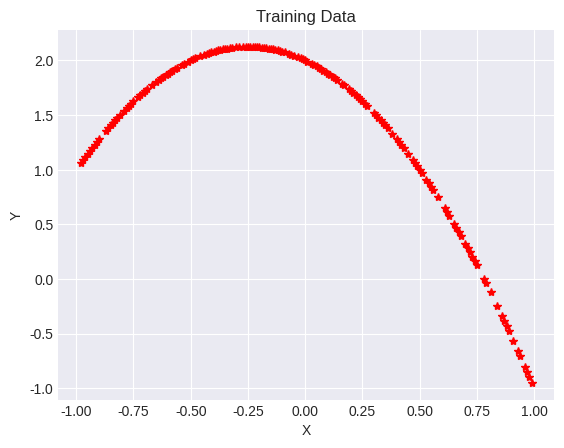
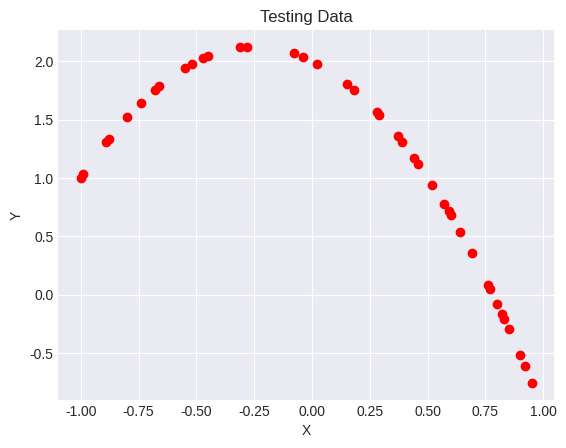
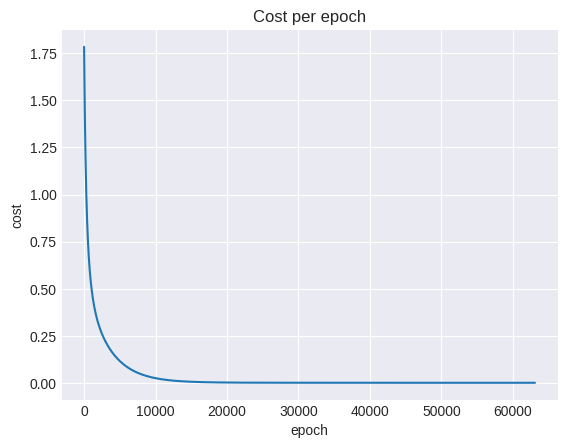
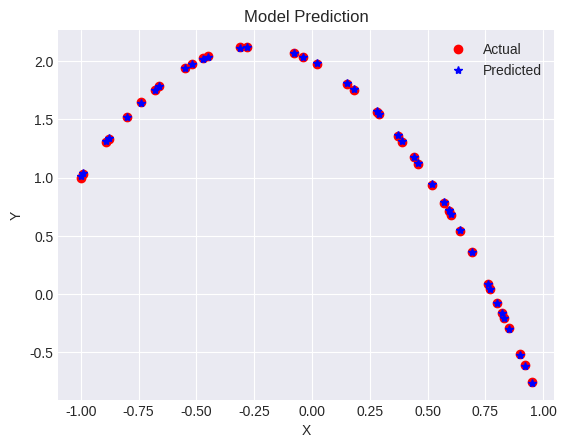

The script that saved these images, in order:
import numpy as np
import matplotlib as mpl
from matplotlib import pyplot as plt

mpl.style.use("seaborn-v0_8-darkgrid")


class ModelTrainerMSE:
    NUM_PARAMS = 4

    def __init__(
        self,
        lr=0.001,
        epochs=100000,
        seed=50,
        train_percent=80,
        patience=5,
        tolerance=1e-6,
    ):
        self.lr = lr
        self.epochs = epochs
        self.seed = seed
        self.train_percent = train_percent
        self.patience = patience
        self.tolerance = tolerance
        self.params = self.make_random_start(self.NUM_PARAMS)
        self.cost_per_epoch = []

    def make_random_start(self, total_nums):
        np.random.seed(self.seed)

        return np.random.rand(total_nums)

    def split_dataset(self, X, Y):
        idx = int((len(X) * self.train_percent) / 100)
        X_train, Y_train = X[:idx], Y[:idx]
        X_test, Y_test = X[idx:], Y[idx:]

        return X_train, Y_train, X_test, Y_test

    def prediction(self, X):
        Y_pred = (
            self.params[0]
            + (self.params[1] * X)
            + (self.params[2] * (X**2))
            + (self.params[3] * (X**3))
        )
        return Y_pred

    def train(self, X, Y):
        unchanged_count = 0
        prev_params = self.params.copy()

        for _ in range(self.epochs):
            cost = 0
            dJ_dtheta0, dJ_dtheta1, dJ_dtheta2, dJ_dtheta3 = 0, 0, 0, 0

            for i in range(len(X)):
                Y_pred = self.prediction(X[i])
                error = Y_pred - Y[i]
                cost = cost + (error**2)
                dJ_dtheta0 = dJ_dtheta0 + error
                dJ_dtheta1 = dJ_dtheta1 + (error * X[i])
                dJ_dtheta2 = dJ_dtheta2 + (error * (X[i] ** 2))
                dJ_dtheta3 = dJ_dtheta3 + (error * (X[i] ** 3))

            # average
            cost = cost / len(X)
            self.cost_per_epoch.append(cost)

            # update params
            self.params[0] = self.params[0] - (2 * self.lr * dJ_dtheta0) / len(X)
            self.params[1] = self.params[1] - (2 * self.lr * dJ_dtheta1) / len(X)
            self.params[2] = self.params[2] - (2 * self.lr * dJ_dtheta2) / len(X)
            self.params[3] = self.params[3] - (2 * self.lr * dJ_dtheta3) / len(X)

            if all(
                abs(self.params[i] - prev_params[i]) < self.tolerance for i in range(4)
            ):
                unchanged_count += 1
            else:
                unchanged_count = 0

            if unchanged_count >= self.patience:
                break

            prev_params = self.params.copy()

        return self.params, self.cost_per_epoch

    def plot_data(self, X_train, Y_train, X_test, Y_test):
        # plot training data
        plt.figure()
        plt.plot(X_train, Y_train, "*", color="red")
        plt.xlabel("X")
        plt.ylabel("Y")
        plt.title("Training Data")
        plt.show()

        # plot test data
        plt.figure()
        plt.plot(X_test, Y_test, "o", color="red")
        plt.xlabel("X")
        plt.ylabel("Y")
        plt.title("Testing Data")
        plt.show()

    def plot_cost(self):
        # plot cost per epoch
        plt.figure()
        plt.plot(self.cost_per_epoch)
        plt.ylabel("cost")
        plt.xlabel("epoch")
        plt.title("Cost per epoch")
        plt.show()

    def plot_predictions(self, X_test, Y_test):
        Y_pred_test = self.prediction(X_test)
        plt.figure()
        plt.plot(X_test, Y_test, "o", color="red", label="Actual")
        plt.plot(X_test, Y_pred_test, "*", color="blue", label="Predicted")
        plt.xlabel("X")
        plt.ylabel("Y")
        plt.legend()
        plt.title("Model Prediction")
        plt.show()


if __name__ == "__main__":
    # setup supervised dataset
    X = np.arange(-1, 1, 0.01)
    np.random.shuffle(X)
    Y_actual = (-2 * (X**2)) - X + 2

    # create instance of ModelTrainer class
    model_trainer = ModelTrainerMSE()

    # split dataset into training and testing dataset
    X_train, Y_train, X_test, Y_test = model_trainer.split_dataset(X, Y_actual)

    # plot training and testing data
    model_trainer.plot_data(X_train, Y_train, X_test, Y_test)

    # train the model
    params, cost_per_epoch = model_trainer.train(X_train, Y_train)
    print(f"Trained params: {params}")

    # plot cost per epoch
    model_trainer.plot_cost()

    # plot model prediction
    model_trainer.plot_predictions(X_test, Y_test)

# Conclusion
# More parameters lead to more epochs to converge.
# Accuracy does not improve significantly because the additional cubic parameter is not relevant to the target quadratic function.
